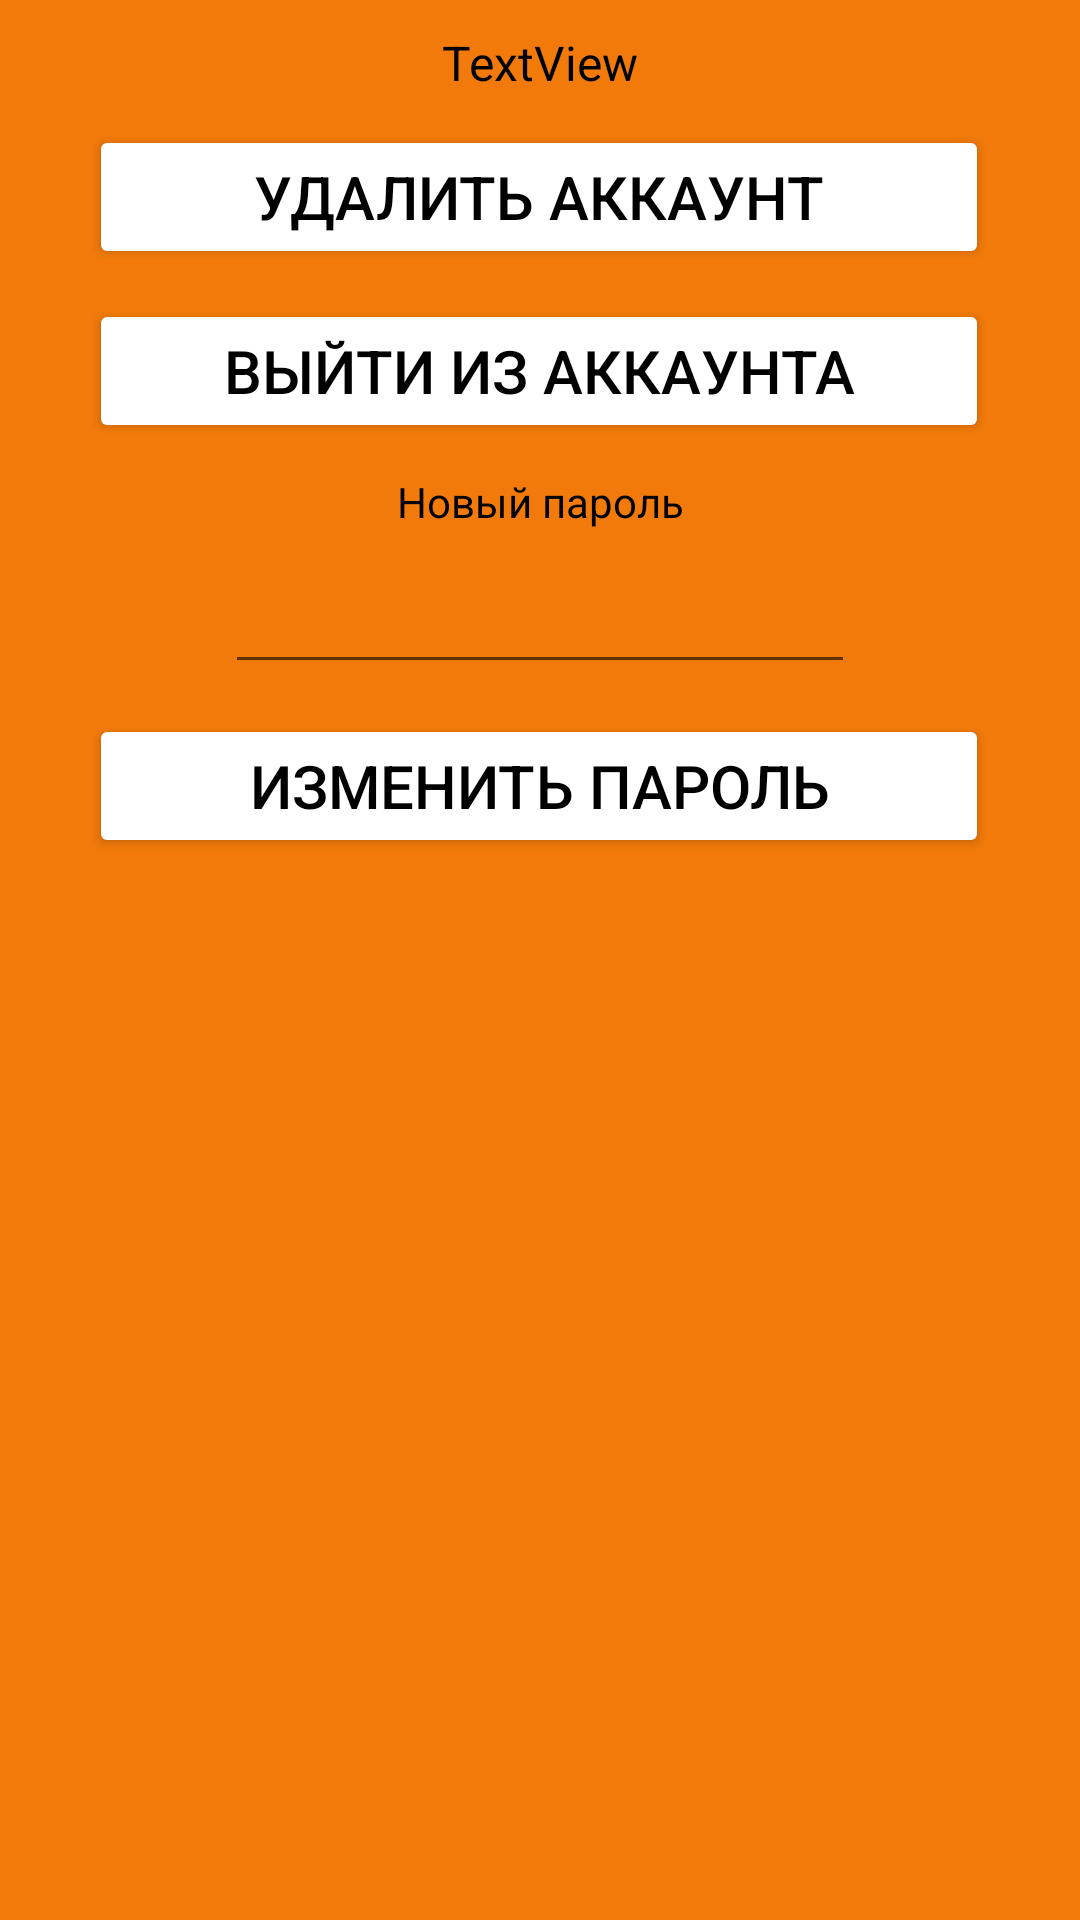

Reconstruct the res/layout file that produces this screen, plus the resources it refers to.
<!-- AndroidManifest.xml: activity theme Theme.MaterialComponents.Light.NoActionBar -->
<!-- res/layout/activity_account.xml -->
<?xml version="1.0" encoding="utf-8"?>
<androidx.constraintlayout.widget.ConstraintLayout xmlns:android="http://schemas.android.com/apk/res/android"
    xmlns:app="http://schemas.android.com/apk/res-auto"
    xmlns:tools="http://schemas.android.com/tools"
    android:layout_width="match_parent"
    android:layout_height="match_parent"
    android:background="?android:attr/colorFocusedHighlight">

    <Button
        android:id="@+id/buttonNewPassword"
        android:layout_width="300dp"
        android:layout_height="wrap_content"
        android:layout_marginTop="10dp"
        android:backgroundTint="@color/white"
        android:text="Изменить пароль"
        android:textColor="@color/black"
        android:textSize="20sp"
        app:layout_constraintEnd_toEndOf="parent"
        app:layout_constraintHorizontal_bias="0.495"
        app:layout_constraintStart_toStartOf="parent"
        app:layout_constraintTop_toBottomOf="@+id/editTextNewPassword"
        app:strokeColor="#0249FB"
        app:strokeWidth="2px" />

    <Button
        android:id="@+id/buttonExitAccount"
        android:layout_width="300dp"
        android:layout_height="wrap_content"
        android:layout_marginTop="10dp"
        android:backgroundTint="@color/white"
        android:text="Выйти из аккаунта"
        android:textColor="@color/black"
        android:textSize="20sp"
        app:layout_constraintEnd_toEndOf="parent"
        app:layout_constraintHorizontal_bias="0.495"
        app:layout_constraintStart_toStartOf="parent"
        app:layout_constraintTop_toBottomOf="@+id/buttonDelAccount"
        app:strokeColor="#0249FB"
        app:strokeWidth="2px" />

    <Button
        android:id="@+id/buttonDelAccount"
        android:layout_width="300dp"
        android:layout_height="wrap_content"
        android:layout_marginTop="10dp"
        android:backgroundTint="@color/white"
        android:text="Удалить аккаунт"
        android:textColor="@color/black"
        android:textSize="20sp"
        app:layout_constraintEnd_toEndOf="parent"
        app:layout_constraintHorizontal_bias="0.495"
        app:layout_constraintStart_toStartOf="parent"
        app:layout_constraintTop_toBottomOf="@+id/textViewALogin"
        app:strokeColor="#0249FB"
        app:strokeWidth="2px" />

    <ImageView
        android:id="@+id/imageUp3"
        android:layout_width="wrap_content"
        android:layout_height="wrap_content"
        app:layout_constraintStart_toStartOf="parent"
        app:layout_constraintTop_toTopOf="parent"
        tools:srcCompat="@tools:sample/avatars" />

    <TextView
        android:id="@+id/textViewALogin"
        android:layout_width="wrap_content"
        android:layout_height="wrap_content"
        android:layout_marginTop="10dp"
        android:text="TextView"
        android:textColor="@color/black"
        android:textSize="16sp"
        app:layout_constraintEnd_toEndOf="parent"
        app:layout_constraintStart_toStartOf="parent"
        app:layout_constraintTop_toBottomOf="@+id/imageUp3" />

    <TextView
        android:id="@+id/textView7"
        android:layout_width="wrap_content"
        android:layout_height="wrap_content"
        android:layout_marginTop="10dp"
        android:text="Новый пароль"
        android:textColor="@color/black"
        android:textSize="14sp"
        app:layout_constraintEnd_toEndOf="parent"
        app:layout_constraintStart_toStartOf="parent"
        app:layout_constraintTop_toBottomOf="@+id/buttonExitAccount" />

    <EditText
        android:id="@+id/editTextNewPassword"
        android:layout_width="wrap_content"
        android:layout_height="wrap_content"
        android:layout_marginTop="10dp"
        android:ems="10"
        android:inputType="textPassword"
        app:layout_constraintEnd_toEndOf="parent"
        app:layout_constraintStart_toStartOf="parent"
        app:layout_constraintTop_toBottomOf="@+id/textView7" />
</androidx.constraintlayout.widget.ConstraintLayout>
<!-- resources referenced by this layout -->
<resources>

  <!-- not gathered from this repository: default colours our renderer supplied (Android Studio template values) -->
  <color name="black">#FF000000</color>
  <color name="white">#FFFFFFFF</color>
</resources>
